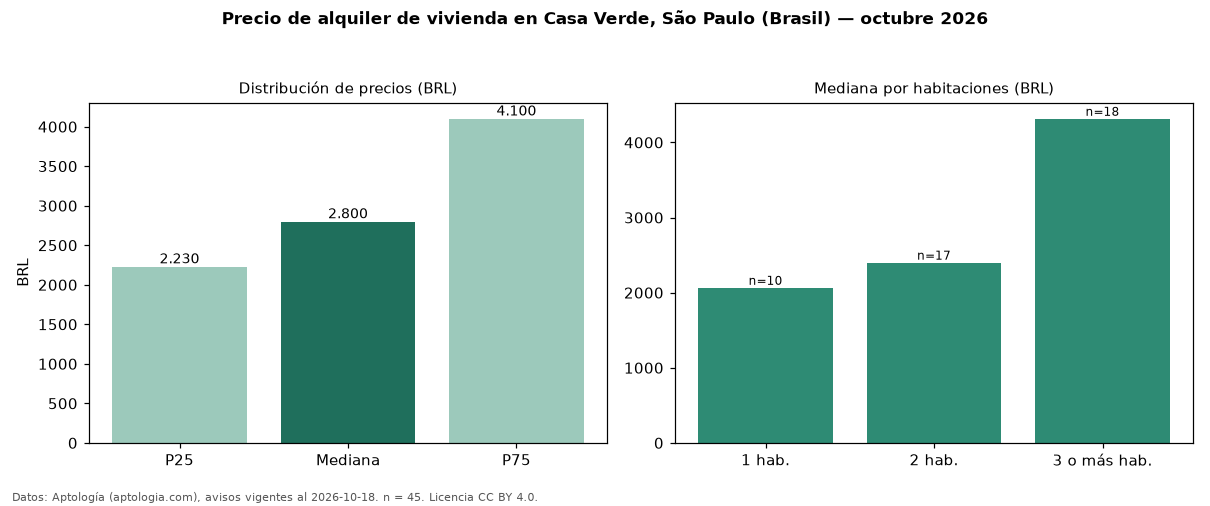

Data behind this chart, as committed beside it:
seccion, metrica, valor, moneda, n
precio, p25, 2230, BRL, 45
precio, mediana, 2800, BRL, 45
precio, p75, 4100, BRL, 45
precio, minimo, 1360, BRL, 45
precio, maximo, 15000, BRL, 45
m2, mediana_precio_m2, 42.73, BRL, 43
m2, area_mediana_m2, 66.0, m2, 43
admin, mediana_admin_mes, 740.0, BRL, 40
banos, mediana_banos, 1.0, , 
parqueadero, pct_con_parqueadero, 86.5, %, 37
habitaciones, 1, 2065, BRL, 10
habitaciones, 2, 2400, BRL, 17
habitaciones, 3+, 4315, BRL, 18
fuente, fecha_datos, 2026-10-18, , 
fuente, atribucion, https://www.aptologia.com/br/aluguel/sao…, , 
fuente, licencia, CC BY 4.0, , 
